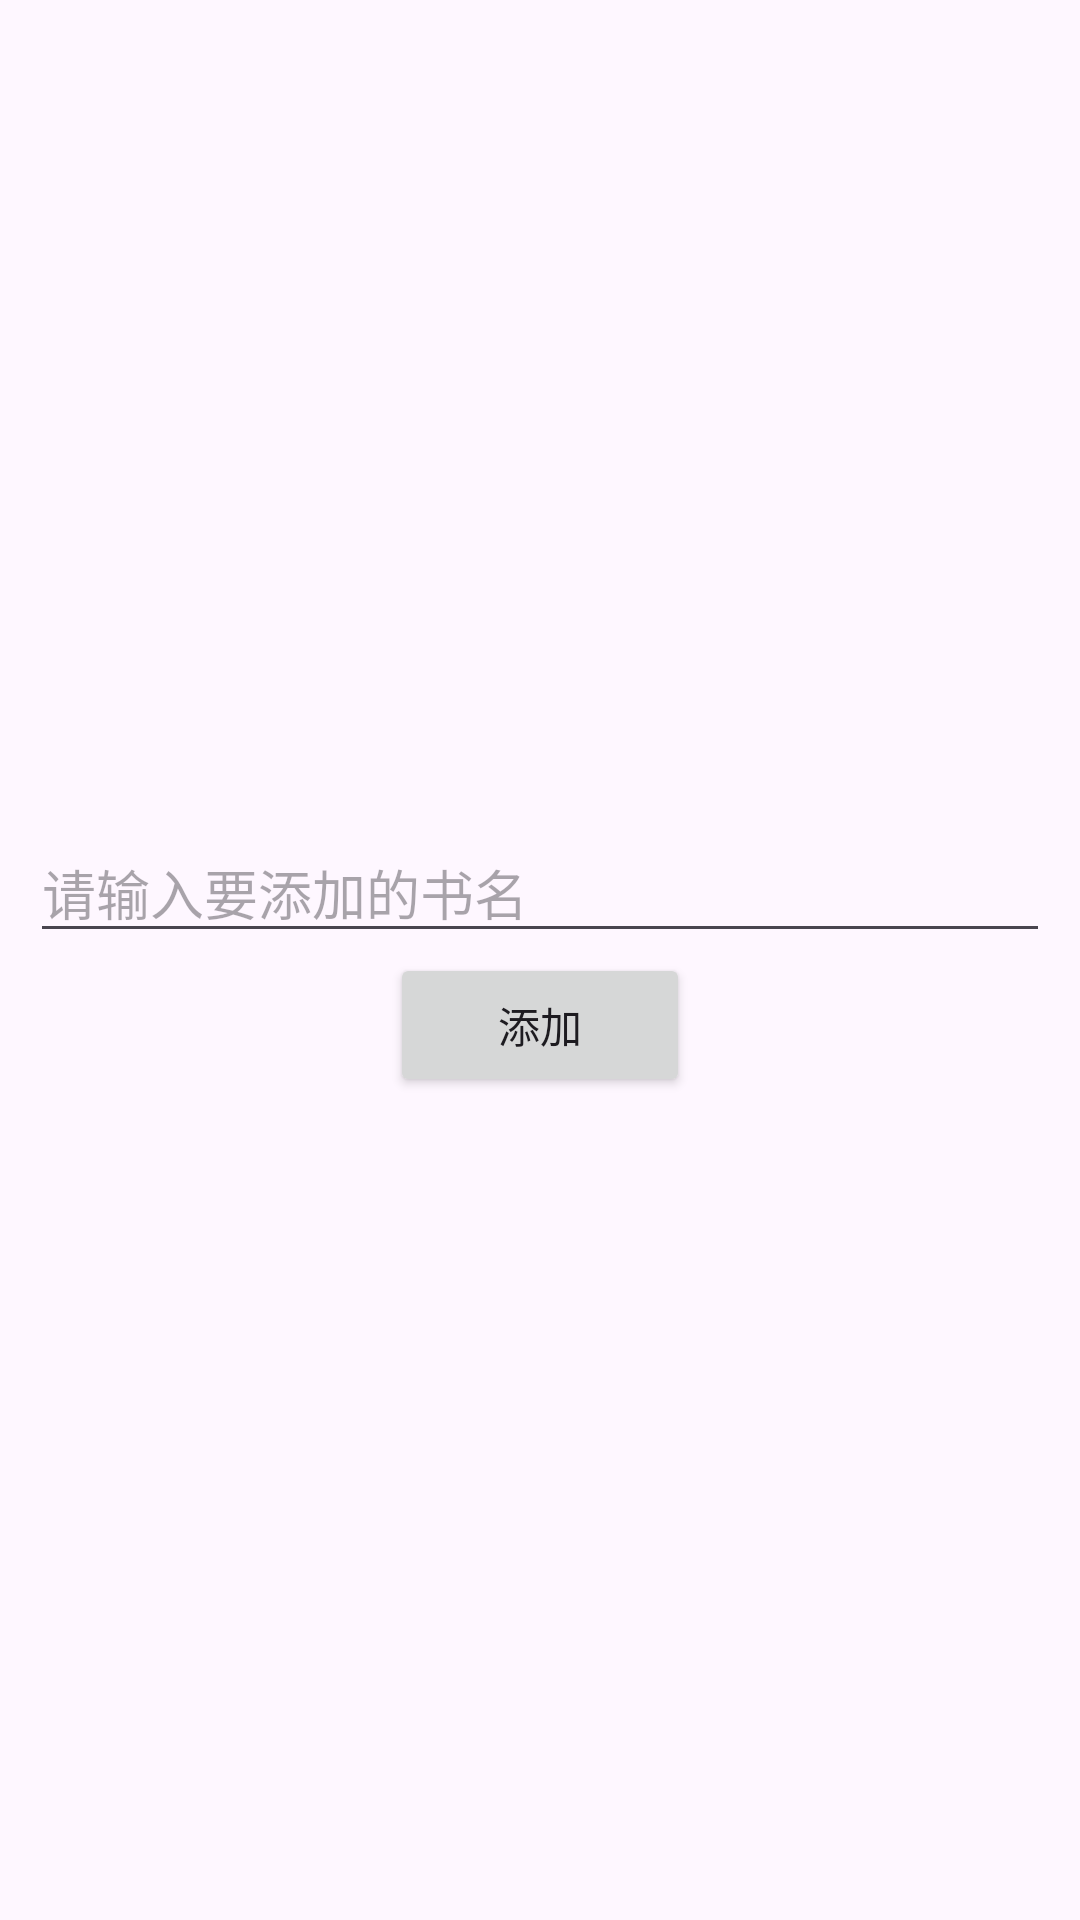

The Android layout XML behind this screen, and the referenced resources:
<!-- AndroidManifest.xml: application theme Theme.MyFirstApplication -->
<!-- res/layout/activity_add_book.xml -->
<?xml version="1.0" encoding="utf-8"?>
<LinearLayout xmlns:android="http://schemas.android.com/apk/res/android"
    android:layout_width="match_parent"
    android:layout_height="match_parent"
    android:orientation="vertical"
    android:gravity="center"
    android:padding="10dp">

    <EditText
        android:id="@+id/et_input"
        android:layout_width="match_parent"
        android:layout_height="wrap_content"
        android:inputType="text"
        android:hint="请输入要添加的书名" />
    <Button
        android:id="@+id/btn_add"
        android:layout_width="100dp"
        android:layout_height="wrap_content"
        android:text="添加" />

</LinearLayout>
<!-- resources referenced by this layout -->
<resources>
  <style name="Theme.MyFirstApplication" parent="Base.Theme.MyFirstApplication" />
  <style name="Base.Theme.MyFirstApplication" parent="Theme.Material3.DayNight.NoActionBar">
          
           <item name="colorPrimary">@color/deep_black</item>
      </style>
  <color name="deep_black">#16161a</color>
</resources>
